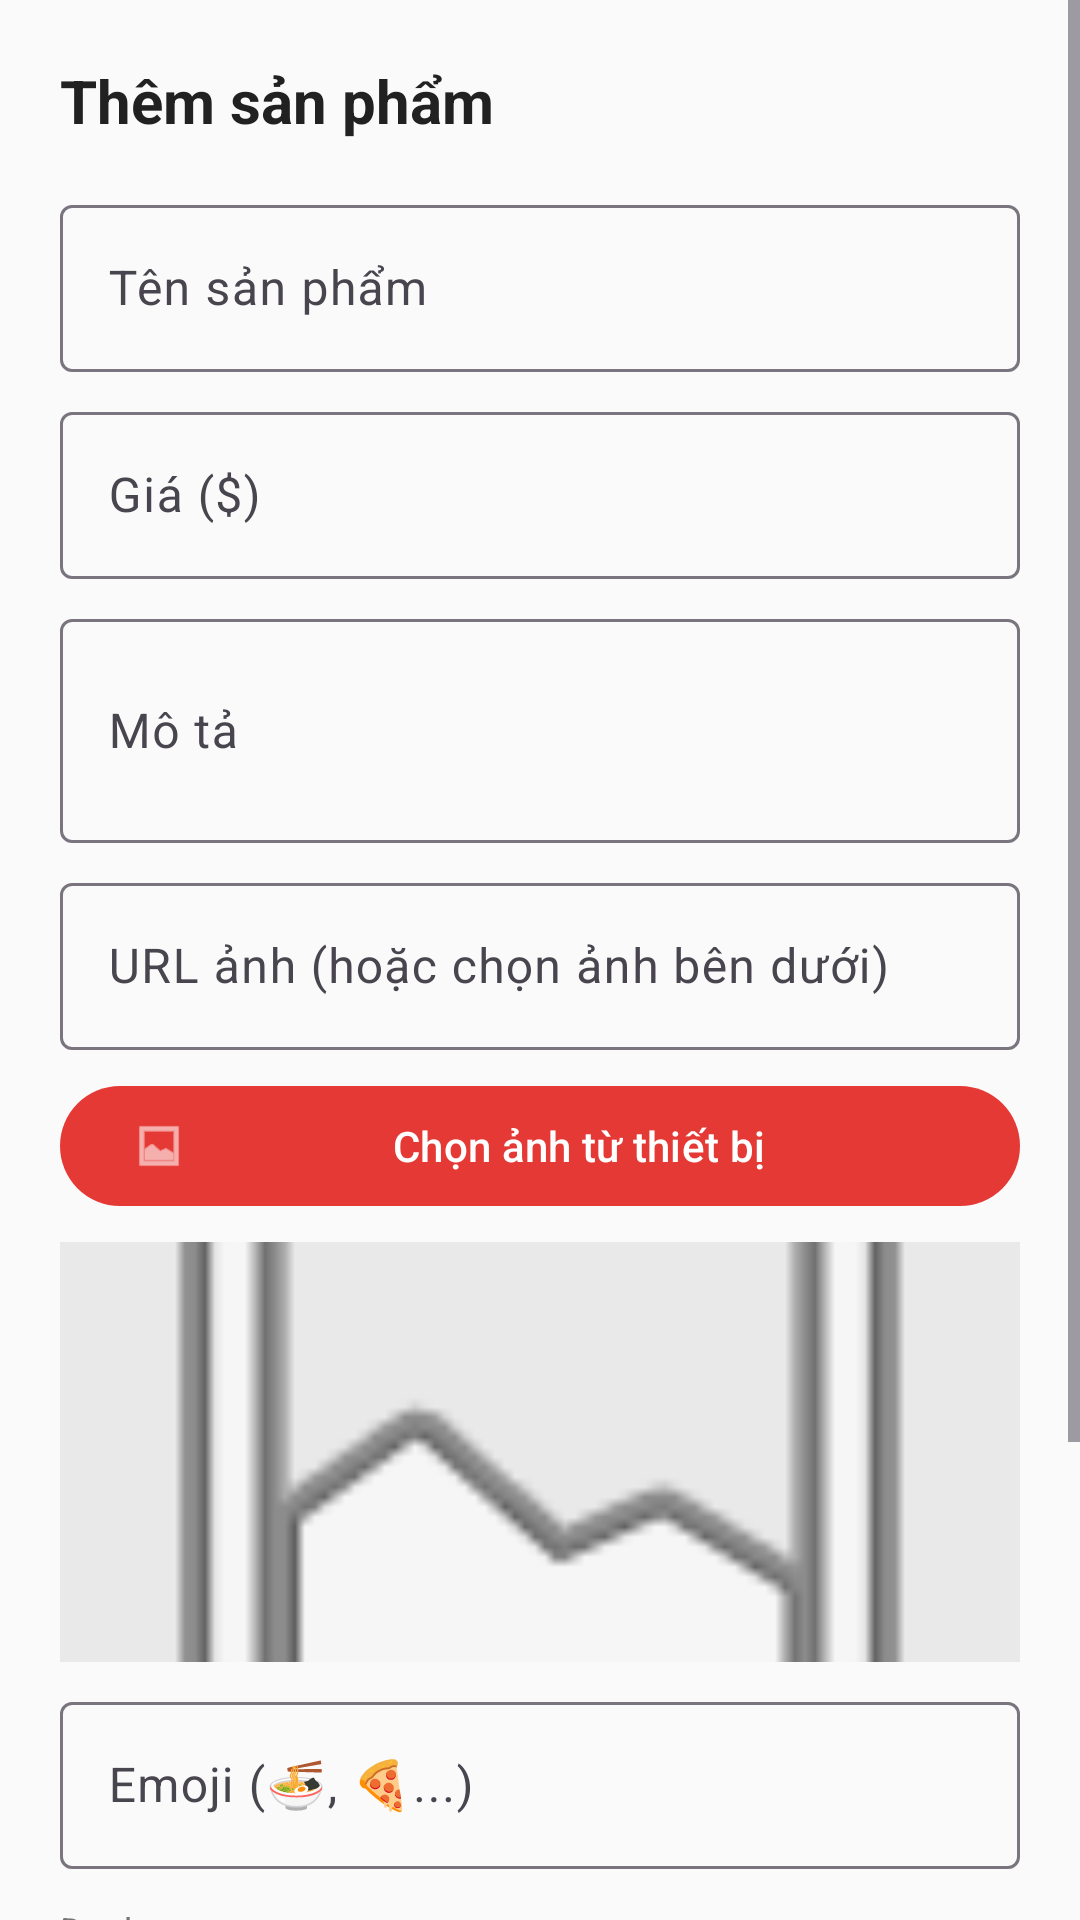

Android layout source for this screen:
<!-- AndroidManifest.xml: application theme Theme.BTL_ADR1 -->
<!-- res/layout/dialog_product.xml -->
<?xml version="1.0" encoding="utf-8"?>
<ScrollView xmlns:android="http://schemas.android.com/apk/res/android"
    xmlns:app="http://schemas.android.com/apk/res-auto"
    android:layout_width="match_parent"
    android:layout_height="wrap_content"
    android:fillViewport="true"
    android:scrollbars="vertical">

    <LinearLayout
        android:layout_width="match_parent"
        android:layout_height="wrap_content"
        android:orientation="vertical"
        android:padding="20dp">

    <TextView
        android:id="@+id/tvDialogTitle"
        android:layout_width="match_parent"
        android:layout_height="wrap_content"
        android:text="Thêm sản phẩm"
        android:textColor="@color/text_primary"
        android:textSize="20sp"
        android:textStyle="bold" />

    <com.google.android.material.textfield.TextInputLayout
        android:layout_width="match_parent"
        android:layout_height="wrap_content"
        android:layout_marginTop="16dp"
        style="@style/Widget.Material3.TextInputLayout.OutlinedBox">
        <com.google.android.material.textfield.TextInputEditText
            android:id="@+id/etProductName"
            android:layout_width="match_parent"
            android:layout_height="wrap_content"
            android:hint="Tên sản phẩm"
            android:inputType="text" />
    </com.google.android.material.textfield.TextInputLayout>

    <com.google.android.material.textfield.TextInputLayout
        android:layout_width="match_parent"
        android:layout_height="wrap_content"
        android:layout_marginTop="8dp"
        style="@style/Widget.Material3.TextInputLayout.OutlinedBox">
        <com.google.android.material.textfield.TextInputEditText
            android:id="@+id/etPrice"
            android:layout_width="match_parent"
            android:layout_height="wrap_content"
            android:hint="Giá ($)"
            android:inputType="numberDecimal" />
    </com.google.android.material.textfield.TextInputLayout>

    <com.google.android.material.textfield.TextInputLayout
        android:layout_width="match_parent"
        android:layout_height="wrap_content"
        android:layout_marginTop="8dp"
        style="@style/Widget.Material3.TextInputLayout.OutlinedBox">
        <com.google.android.material.textfield.TextInputEditText
            android:id="@+id/etDescription"
            android:layout_width="match_parent"
            android:layout_height="wrap_content"
            android:hint="Mô tả"
            android:inputType="textMultiLine"
            android:minLines="2" />
    </com.google.android.material.textfield.TextInputLayout>

    <com.google.android.material.textfield.TextInputLayout
        android:layout_width="match_parent"
        android:layout_height="wrap_content"
        android:layout_marginTop="8dp"
        style="@style/Widget.Material3.TextInputLayout.OutlinedBox">
        <com.google.android.material.textfield.TextInputEditText
            android:id="@+id/etImageUrl"
            android:layout_width="match_parent"
            android:layout_height="wrap_content"
            android:hint="URL ảnh (hoặc chọn ảnh bên dưới)"
            android:inputType="textUri" />
    </com.google.android.material.textfield.TextInputLayout>

    <com.google.android.material.button.MaterialButton
        android:id="@+id/btnPickImage"
        android:layout_width="match_parent"
        android:layout_height="wrap_content"
        android:layout_marginTop="8dp"
        android:text="Chọn ảnh từ thiết bị"
        app:icon="@android:drawable/ic_menu_gallery" />

    <ImageView
        android:id="@+id/ivImagePreview"
        android:layout_width="match_parent"
        android:layout_height="140dp"
        android:layout_marginTop="8dp"
        android:background="#11000000"
        android:contentDescription="Xem trước ảnh sản phẩm"
        android:scaleType="centerCrop"
        android:src="@android:drawable/ic_menu_gallery" />

    <com.google.android.material.textfield.TextInputLayout
        android:layout_width="match_parent"
        android:layout_height="wrap_content"
        android:layout_marginTop="8dp"
        style="@style/Widget.Material3.TextInputLayout.OutlinedBox">
        <com.google.android.material.textfield.TextInputEditText
            android:id="@+id/etEmoji"
            android:layout_width="match_parent"
            android:layout_height="wrap_content"
            android:hint="Emoji (🍜, 🍕...)"
            android:inputType="text" />
    </com.google.android.material.textfield.TextInputLayout>

    
    <TextView
        android:layout_width="match_parent"
        android:layout_height="wrap_content"
        android:layout_marginTop="12dp"
        android:text="Danh mục"
        android:textColor="@color/text_secondary"
        android:textSize="12sp" />

    <Spinner
        android:id="@+id/spinnerCategory"
        android:layout_width="match_parent"
        android:layout_height="48dp"
        android:background="@android:drawable/btn_dropdown"
        android:layout_marginTop="4dp" />

    <com.google.android.material.textfield.TextInputLayout
        android:layout_width="match_parent"
        android:layout_height="wrap_content"
        android:layout_marginTop="8dp"
        style="@style/Widget.Material3.TextInputLayout.OutlinedBox">
        <com.google.android.material.textfield.TextInputEditText
            android:id="@+id/etStock"
            android:layout_width="match_parent"
            android:layout_height="wrap_content"
            android:hint="Số lượng kho"
            android:inputType="number"
            android:text="100" />
    </com.google.android.material.textfield.TextInputLayout>

        <com.google.android.material.switchmaterial.SwitchMaterial
            android:id="@+id/switchIsActive"
            android:layout_width="match_parent"
            android:layout_height="wrap_content"
            android:layout_marginTop="12dp"
            android:text="Đang bán"
            android:textColor="@color/text_primary"
            android:checked="true" />
    </LinearLayout>
</ScrollView>
<!-- resources referenced by this layout -->
<resources>
  <color name="text_primary">#212121</color>
  <color name="text_secondary">#757575</color>
  <style name="Theme.BTL_ADR1" parent="Theme.Material3.Light.NoActionBar">
          <item name="colorPrimary">@color/primary</item>
          <item name="colorPrimaryDark">@color/primary_dark</item>
          <item name="colorAccent">@color/secondary</item>
          <item name="colorOnPrimary">@color/white</item>
          <item name="colorSecondary">@color/secondary</item>
          <item name="colorOnSecondary">@color/white</item>
          <item name="android:colorBackground">@color/background</item>
          <item name="colorSurface">@color/surface</item>
          <item name="android:statusBarColor">@color/primary_dark</item>
          <item name="android:navigationBarColor">@color/white</item>
      </style>
  <color name="primary">#E53935</color>
  <color name="primary_dark">#C62828</color>
  <color name="secondary">#FF6D00</color>
  <color name="white">#FFFFFF</color>
  <color name="background">#FAFAFA</color>
  <color name="surface">#FFFFFF</color>
</resources>
